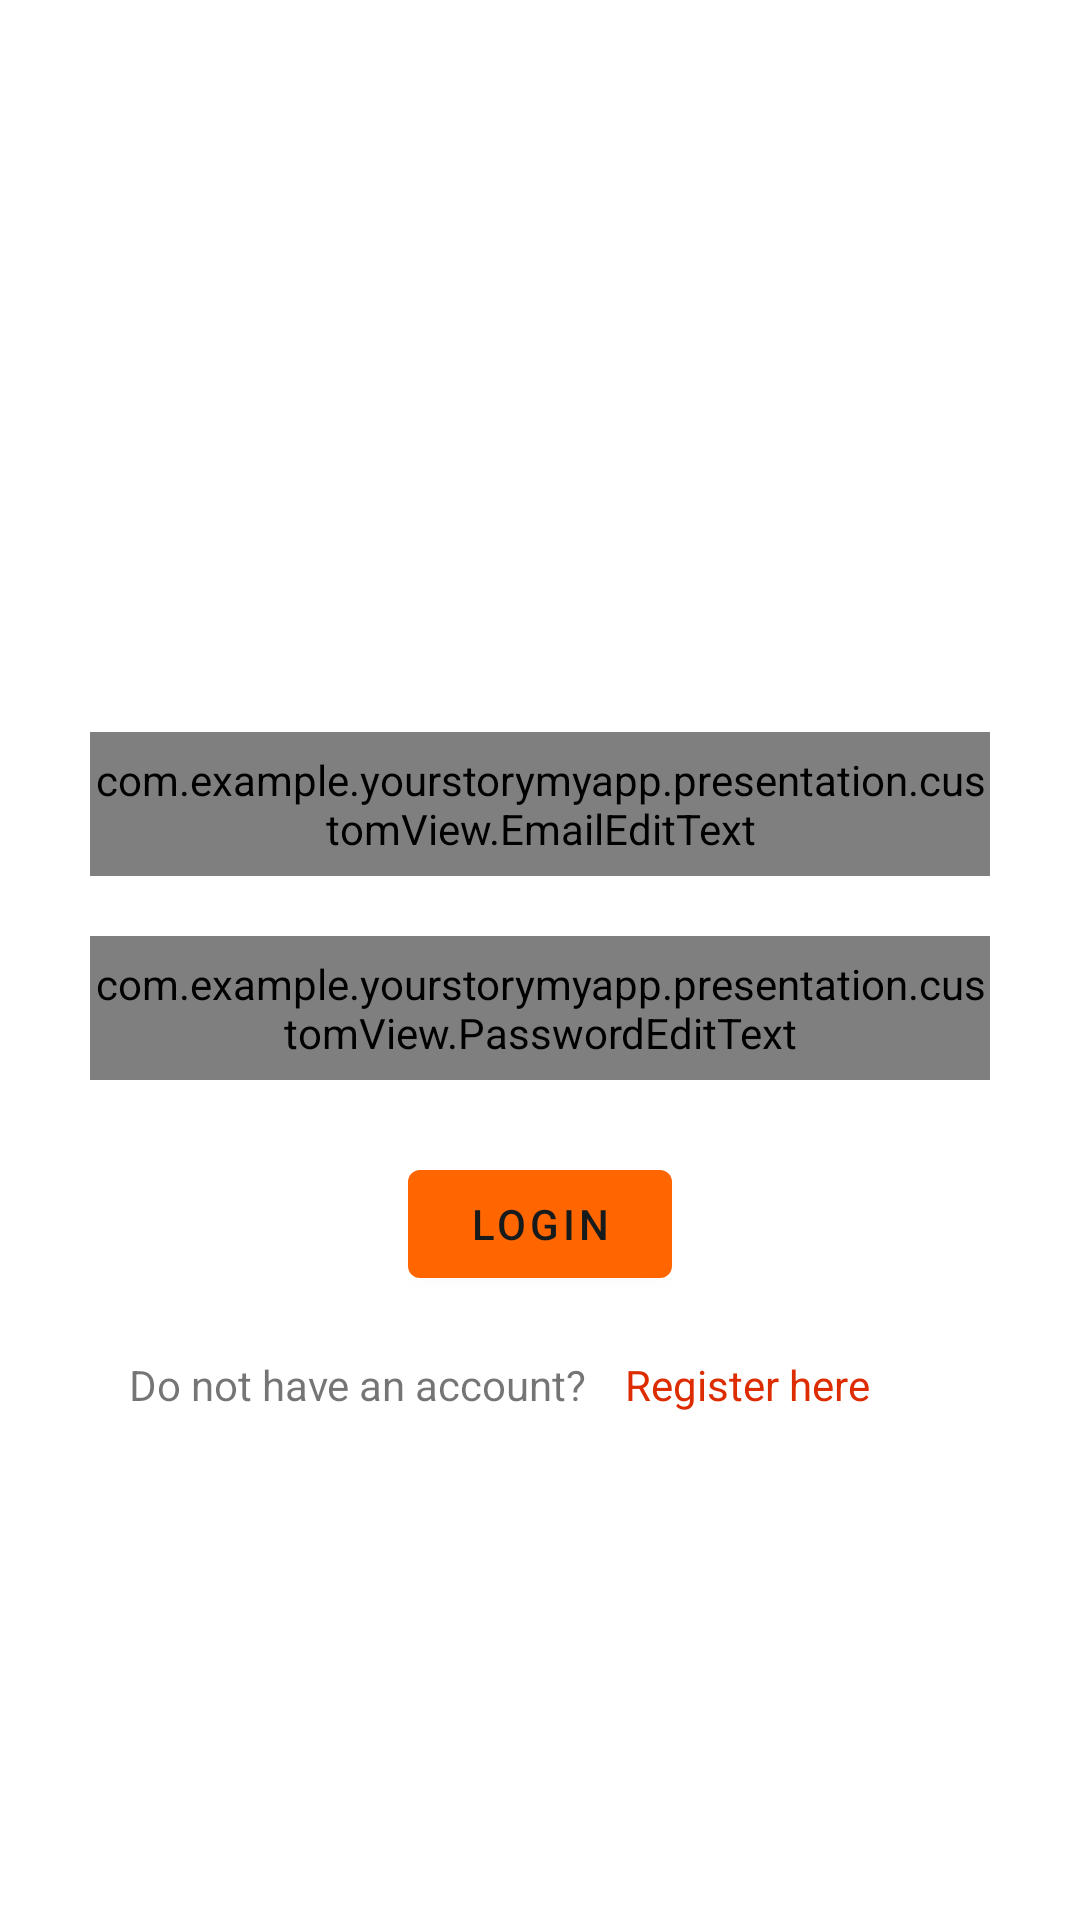

Layout XML and referenced resources for this Android screen:
<!-- AndroidManifest.xml: application theme Theme.YourStoryMyApp -->
<!-- res/layout/activity_login.xml -->
<?xml version="1.0" encoding="utf-8"?>
<androidx.constraintlayout.widget.ConstraintLayout
    xmlns:android="http://schemas.android.com/apk/res/android"
    xmlns:app="http://schemas.android.com/apk/res-auto"
    xmlns:tools="http://schemas.android.com/tools"
    android:layout_width="match_parent"
    android:layout_height="match_parent"
    tools:context=".presentation.LoginActivity">


    <com.example.yourstorymyapp.presentation.customView.EmailEditText
        android:id="@+id/edLoginEmail"
        android:layout_width="300dp"
        android:layout_height="48dp"
        android:layout_marginBottom="20dp"
        android:hint="@string/email"
        android:textColorHint="#A9A9A9"
        app:layout_constraintBottom_toTopOf="@+id/edLoginPassword"
        app:layout_constraintStart_toStartOf="@+id/edLoginPassword"
        tools:ignore="TextContrastCheck" />


    <com.example.yourstorymyapp.presentation.customView.PasswordEditText
        android:id="@+id/edLoginPassword"
        android:layout_width="300dp"
        android:layout_height="48dp"
        android:layout_marginTop="32dp"
        android:hint="@string/password"
        android:textColorHint="#A9A9A9"
        app:layout_constraintBottom_toBottomOf="parent"
        app:layout_constraintEnd_toEndOf="parent"
        app:layout_constraintStart_toStartOf="parent"
        app:layout_constraintTop_toTopOf="parent"
        tools:ignore="TextContrastCheck" />

    <com.google.android.material.button.MaterialButton
        android:id="@+id/loginButton"
        android:layout_width="wrap_content"
        android:layout_height="wrap_content"
        android:layout_marginTop="24dp"
        android:text="@string/login"
        android:textColor="@color/colorAccent"
        app:layout_constraintEnd_toEndOf="parent"
        app:layout_constraintStart_toStartOf="parent"
        app:layout_constraintTop_toBottomOf="@+id/edLoginPassword" />

    <com.google.android.material.textview.MaterialTextView
        android:layout_width="wrap_content"
        android:layout_height="wrap_content"
        android:layout_marginTop="20dp"
        android:text="@string/have_not_account"
        app:layout_constraintEnd_toStartOf="@+id/tvRegister"
        app:layout_constraintStart_toStartOf="@+id/edLoginPassword"
        app:layout_constraintTop_toBottomOf="@+id/loginButton" />

    <com.google.android.material.textview.MaterialTextView
        android:id="@+id/tvRegister"
        android:layout_width="wrap_content"
        android:layout_height="wrap_content"
        android:layout_marginTop="20dp"
        android:layout_marginEnd="40dp"
        android:text="@string/register_here"
        android:textColor="#DD2C00"
        app:layout_constraintEnd_toEndOf="@+id/edLoginPassword"
        app:layout_constraintTop_toBottomOf="@+id/loginButton" />

    <ProgressBar
        android:id="@+id/progressBar"
        style="?android:attr/progressBarStyle"
        android:indeterminate="true"
        android:indeterminateTint="@color/DarkerOrange"
        android:layout_width="wrap_content"
        android:layout_height="wrap_content"
        android:visibility="gone"
        app:layout_constraintBottom_toBottomOf="parent"
        app:layout_constraintEnd_toEndOf="parent"
        app:layout_constraintStart_toStartOf="parent"
        app:layout_constraintTop_toTopOf="parent"
        tools:visibility="visible"/>

</androidx.constraintlayout.widget.ConstraintLayout>
<!-- resources referenced by this layout -->
<resources>
  <color name="DarkerOrange">#FF6600</color>
  <color name="colorAccent">#171B1B</color>
  <string name="email">Email</string>
  <string name="have_not_account">Do not have an account?</string>
  <string name="login">Login</string>
  <string name="password">Password</string>
  <string name="register_here">Register here</string>
  <style name="Theme.YourStoryMyApp" parent="Theme.MaterialComponents.DayNight.DarkActionBar">
          
          <item name="colorPrimary">@color/DarkerOrange</item>
          <item name="colorPrimaryVariant">@color/DarkerOrange</item>
          <item name="colorOnPrimary">@color/white</item>
          
          <item name="colorSecondary">@color/teal_200</item>
          <item name="colorSecondaryVariant">@color/teal_700</item>
          <item name="colorOnSecondary">@color/black</item>
          
          <item name="android:statusBarColor">?attr/colorPrimaryVariant</item>
          
      </style>
  <color name="white">#FFFFFFFF</color>
  <color name="teal_200">#FF03DAC5</color>
  <color name="teal_700">#FF018786</color>
  <color name="black">#FF000000</color>
</resources>
